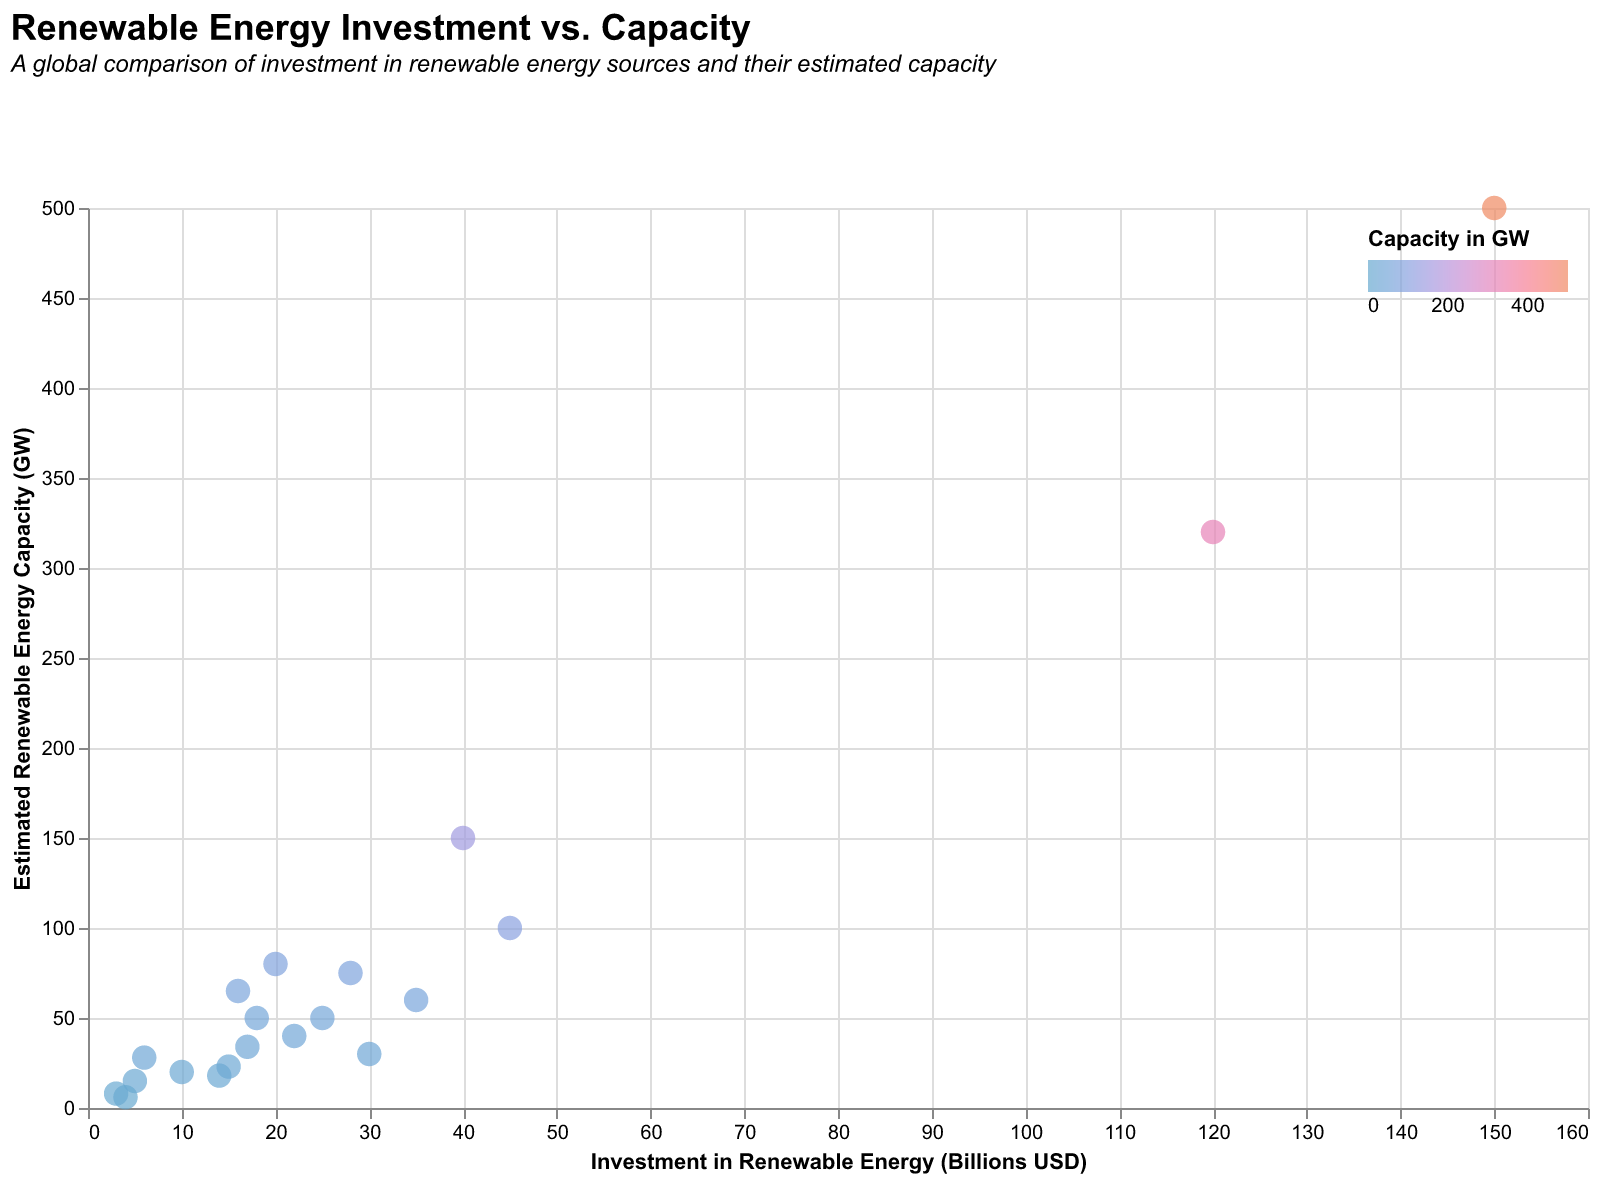

Data behind this chart, as committed beside it:
Country, Investment in Billions USD, Capacity in GW
China, 150, 500
USA, 120, 320
Germany, 45, 100
India, 40, 150
Spain, 30, 30
UK, 35, 60
France, 25, 50
Brazil, 20, 80
Canada, 28, 75
Norway, 22, 40
Italy, 18, 50
Australia, 15, 23
Mexico, 10, 20
South Korea, 14, 18
Sweden, 16, 65
South Africa, 5, 15
Morocco, 4, 6
Turkey, 6, 28
Netherlands, 17, 34
Chile, 3, 8
